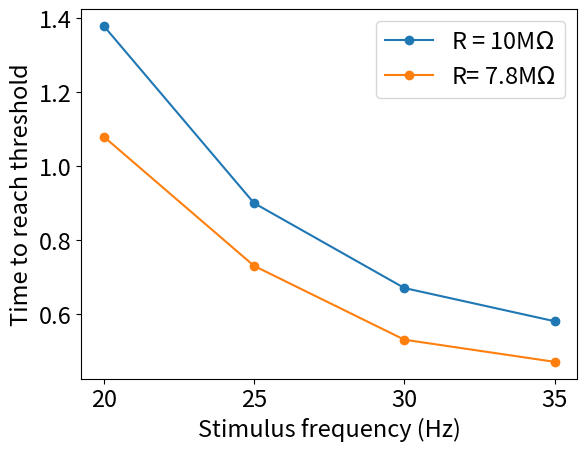

Write Python code to recreate this figure.
import numpy as np
import matplotlib.pyplot as plt

freq = np.array([10, 15, 20, 25, 30, 35])

low_res = np.array([None, None, 1.38, 0.90, 0.67, 0.58])
high_res = np.array([None, None, 1.08, 0.73, 0.53, 0.47])

plt.rcParams['font.size'] = 17
plt.plot(freq, low_res, 'o-', label="R = 10M$\Omega$")
plt.plot(freq, high_res, 'o-', label="R= 7.8M$\Omega$")

plt.legend()
plt.xlabel("Stimulus frequency (Hz)")
plt.ylabel("Time to reach threshold")
plt.xticks([20, 25, 30, 35])
plt.show()